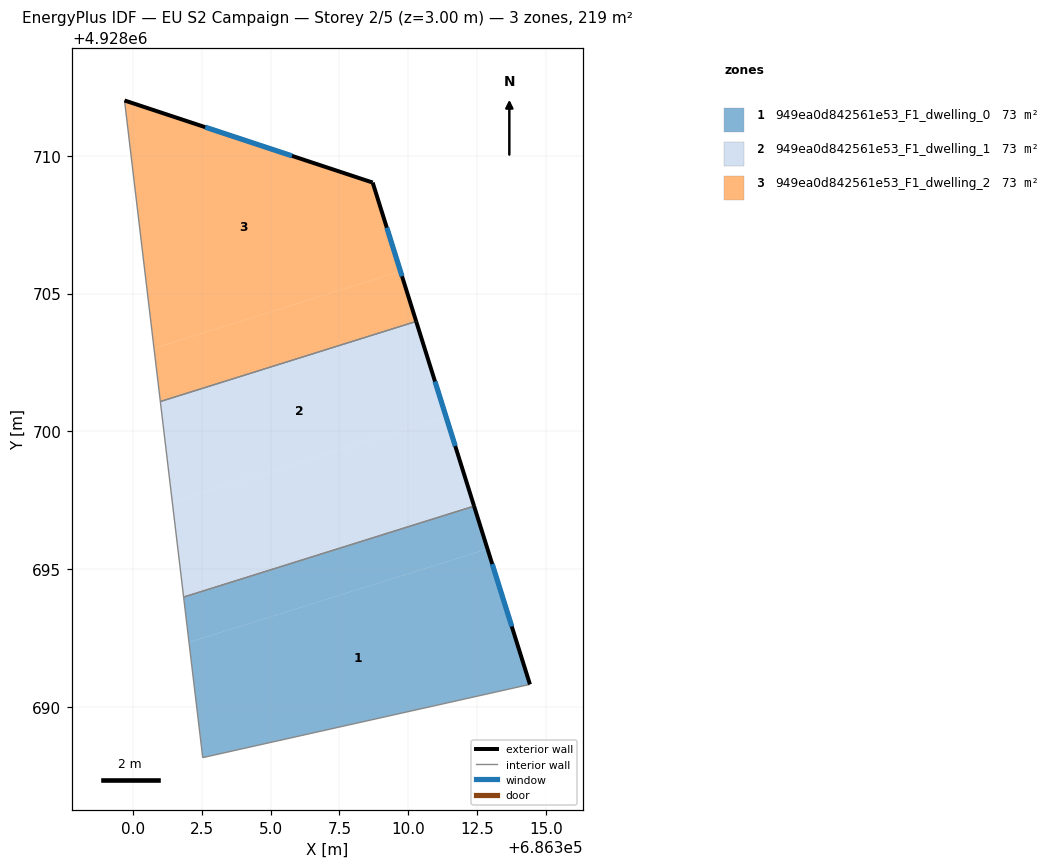
=== STOREY PLAN SPEC (per zone: floor XY polygon, exterior-wall plan segments, windows/doors) ===
zone 1: 949ea0d842561e53_F1_dwelling_0  (73.0 m²)
  floor: (686314.42, 4928690.81) (686312.88, 4928695.73) (686302.04, 4928692.33) (686302.54, 4928688.15)
  floor: (686312.88, 4928695.73) (686312.39, 4928697.28) (686301.84, 4928693.98) (686302.04, 4928692.33)
  exterior wall: (686312.39, 4928697.28) – (686314.42, 4928690.81)  [6.8 m]
    window: (686313.05, 4928695.18) – (686313.76, 4928692.91)  [2.5 m²]
  interior walls: 3
zone 2: 949ea0d842561e53_F1_dwelling_1  (73.0 m²)
  floor: (686312.39, 4928697.28) (686311.37, 4928700.53) (686301.43, 4928697.42) (686301.84, 4928693.98)
  floor: (686311.37, 4928700.53) (686310.29, 4928703.99) (686301.00, 4928701.08) (686301.43, 4928697.42)
  exterior wall: (686310.29, 4928703.99) – (686312.39, 4928697.28)  [7.0 m]
    window: (686310.97, 4928701.81) – (686311.71, 4928699.46)  [2.6 m²]
  interior walls: 3
zone 3: 949ea0d842561e53_F1_dwelling_2  (73.0 m²)
  floor: (686310.29, 4928703.99) (686309.72, 4928705.81) (686300.77, 4928703.01) (686301.00, 4928701.08)
  floor: (686309.72, 4928705.81) (686308.71, 4928709.03) (686299.70, 4928712.01) (686300.77, 4928703.01)
  exterior wall: (686299.70, 4928712.01) – (686308.71, 4928709.03)  [9.5 m]
    window: (686302.63, 4928711.04) – (686305.78, 4928710.00)  [3.5 m²]
  exterior wall: (686308.71, 4928709.03) – (686310.29, 4928703.99)  [5.3 m]
    window: (686309.22, 4928707.39) – (686309.77, 4928705.63)  [1.9 m²]
  interior walls: 2

=== DERIVED (storey summary) ===
Building: EU S2 Campaign
Storey: 2 of 5  (floor level z = 3.00 m)
Storey gross floor area: 219.1 m²
Zones on this storey: 3
  - 949ea0d842561e53_F1_dwelling_0: floor 73.0 m²; exterior wall 6.8 m (20.3 m²); 1 window(s) 2.5 m²; WWR 12.2%
  - 949ea0d842561e53_F1_dwelling_1: floor 73.0 m²; exterior wall 7.0 m (21.1 m²); 1 window(s) 2.6 m²; WWR 12.2%
  - 949ea0d842561e53_F1_dwelling_2: floor 73.0 m²; exterior wall 14.8 m (44.3 m²); 2 window(s) 5.4 m²; WWR 12.2%
Zone adjacency (shared interzone walls):
  - 949ea0d842561e53_F1_dwelling_0 ↔ 949ea0d842561e53_F1_dwelling_1
  - 949ea0d842561e53_F1_dwelling_1 ↔ 949ea0d842561e53_F1_dwelling_2